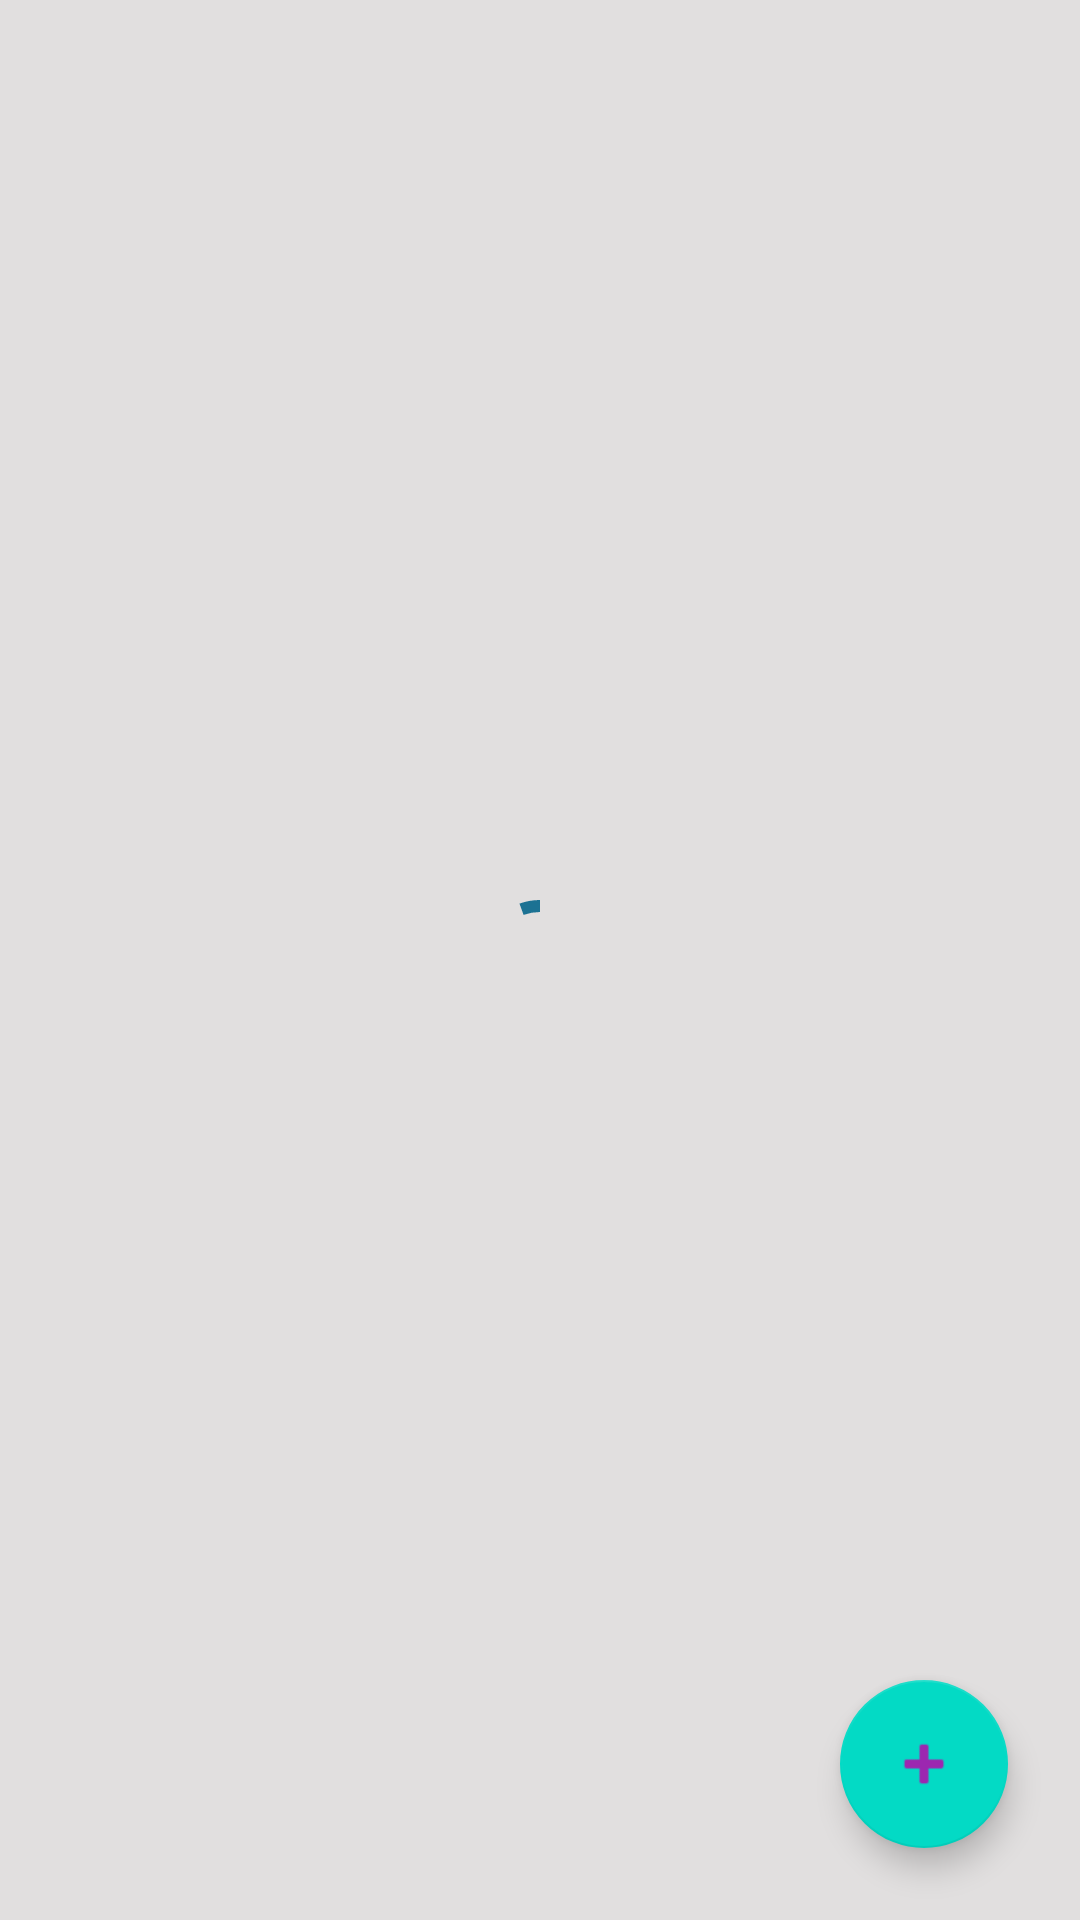

Write the Android layout XML for this screen, with the resource values it uses.
<!-- AndroidManifest.xml: application theme Theme.FakeStore -->
<!-- res/layout/fragment_products.xml -->
<?xml version="1.0" encoding="utf-8"?>
<androidx.constraintlayout.widget.ConstraintLayout xmlns:android="http://schemas.android.com/apk/res/android"
    xmlns:tools="http://schemas.android.com/tools"
    android:layout_width="match_parent"
    android:background="@color/grey"
    android:layout_height="match_parent"
    xmlns:app="http://schemas.android.com/apk/res-auto"
    tools:context=".fragments.ProductsFragment">


    <com.google.android.material.progressindicator.CircularProgressIndicator
        android:layout_width="wrap_content"
        android:layout_height="wrap_content"
        android:id="@+id/circular_progress_indicator"
        android:indeterminate="true"
        android:progress="50"
        app:layout_constraintBottom_toBottomOf="parent"
        app:layout_constraintEnd_toEndOf="parent"
        app:layout_constraintStart_toStartOf="parent"
        app:layout_constraintTop_toTopOf="parent" />

    <androidx.recyclerview.widget.RecyclerView
        android:id="@+id/products_recycler_view"
        android:layout_width="match_parent"
        android:layout_height="wrap_content"
        app:layout_constraintEnd_toEndOf="parent"
        app:layout_constraintStart_toStartOf="parent"
        app:layout_constraintTop_toTopOf="parent"
        tools:listitem="@layout/card_view_products" />

    <com.google.android.material.floatingactionbutton.FloatingActionButton
        android:id="@+id/floatingActionButton"
        android:layout_width="wrap_content"
        android:layout_height="wrap_content"
        android:clickable="true"
        android:layout_margin="24dp"
        android:src="@android:drawable/ic_input_add"
        app:layout_constraintBottom_toBottomOf="parent"
        app:layout_constraintEnd_toEndOf="parent"
        android:focusable="true"
        android:contentDescription="@string/add_a_new_product" />

</androidx.constraintlayout.widget.ConstraintLayout>
<!-- res/layout/card_view_products.xml (included above) -->
<?xml version="1.0" encoding="utf-8"?>
<com.google.android.material.card.MaterialCardView xmlns:android="http://schemas.android.com/apk/res/android"
    xmlns:app="http://schemas.android.com/apk/res-auto"
    android:id="@+id/product_card_view"
    android:layout_width="match_parent"
    android:background="@color/white"
    android:layout_marginTop="8dp"
    android:elevation="2dp"
    app:cardCornerRadius="16dp"
    android:clickable="true"
    android:layout_height="wrap_content"
    android:focusable="true">

    <androidx.constraintlayout.widget.ConstraintLayout
        android:layout_width="match_parent"
        android:layout_height="wrap_content"
        android:padding="24dp">

        <TextView
            android:id="@+id/product_title_tv"
            android:layout_width="wrap_content"
            android:layout_height="wrap_content"
            android:text="@string/title"
            android:textColor="@color/black"
            app:layout_constraintEnd_toEndOf="parent"
            app:layout_constraintStart_toStartOf="parent"
            app:layout_constraintTop_toBottomOf="@id/product_image_iv" />

        <ImageView
            android:id="@+id/product_image_iv"
            android:clickable="true"
            android:layout_width="wrap_content"
            android:layout_height="wrap_content"
            android:contentDescription="@string/product_s_image"
            android:src="@drawable/ic_launcher_foreground"
            app:layout_constraintEnd_toEndOf="@id/product_title_tv"
            app:layout_constraintStart_toStartOf="@id/product_title_tv"
            app:layout_constraintTop_toTopOf="parent"
            android:focusable="true" />
    </androidx.constraintlayout.widget.ConstraintLayout>

</com.google.android.material.card.MaterialCardView>
<!-- resources referenced by this layout -->
<resources>
  <color name="black">#FF000000</color>
  <color name="grey">#E1DFDF</color>
  <color name="white">#FFFFFFFF</color>
  <string name="add_a_new_product">add a new product</string>
  <string name="product_s_image">Product\'s image</string>
  <string name="title">Title</string>
  <style name="Theme.FakeStore" parent="Theme.MaterialComponents.DayNight.DarkActionBar">
          
          <item name="colorPrimary">#1c7293</item>
          
          <item name="colorPrimaryVariant">#065a82</item>
          
          <item name="colorOnPrimary">#9eb3c2</item>
          
          <item name="colorSecondary">@color/teal_200</item>
          <item name="colorSecondaryVariant">@color/teal_700</item>
          
          <item name="colorOnSecondary">#9C27B0</item>
          
          <item name="android:statusBarColor">?attr/colorPrimaryVariant</item>
          
          
          <item name="android:textColor">@color/black</item>
          <item name="android:windowBackground">@color/grey</item>
      </style>
  <color name="teal_200">#FF03DAC5</color>
  <color name="teal_700">#FF018786</color>
</resources>
